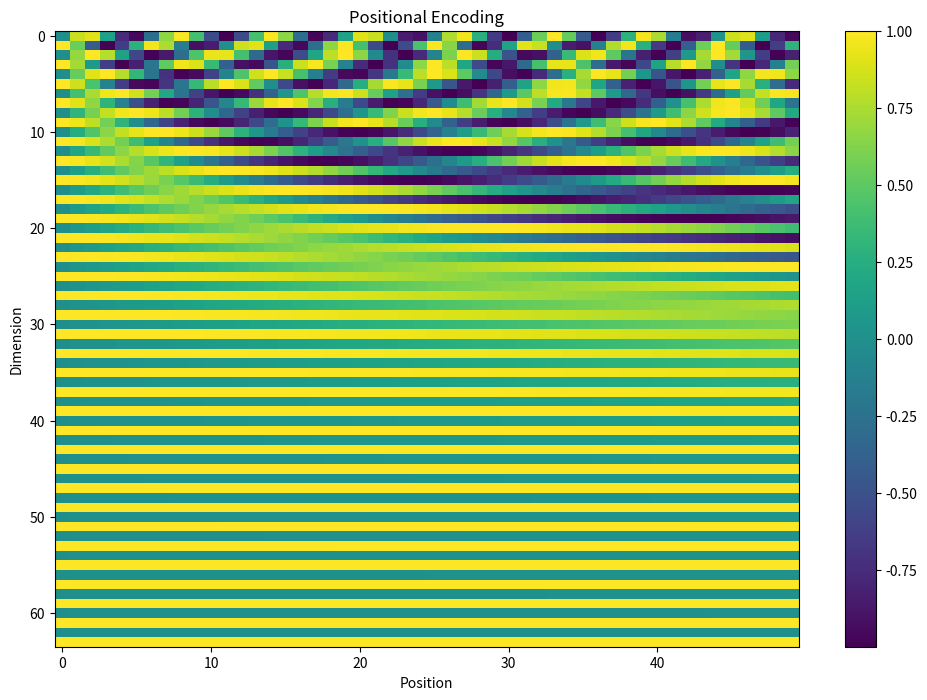
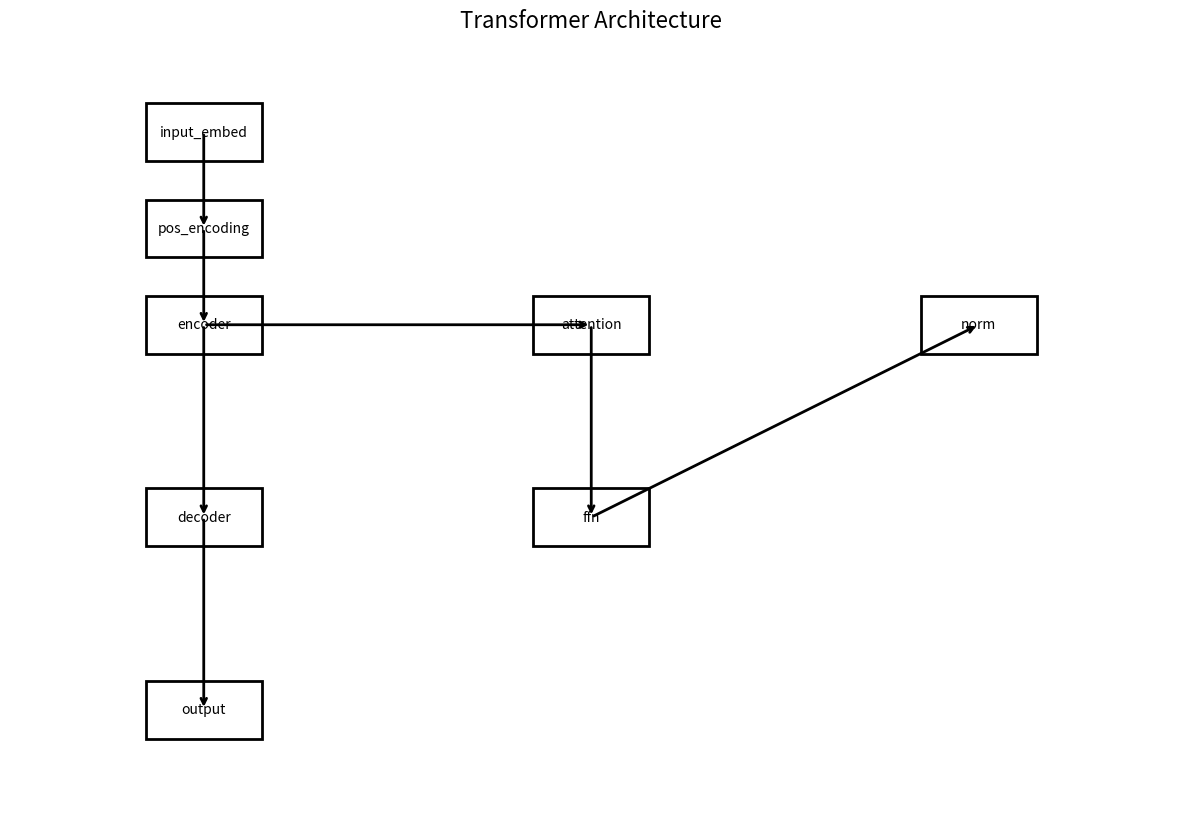

These charts were generated, in order, by the following Python code:
"""
Transformer Visualizations
"""
import numpy as np
import matplotlib.pyplot as plt
import seaborn as sns

def plot_attention_heatmap(attention_weights, title="Attention Weights"):
    """Plot attention weights as heatmap"""
    plt.figure(figsize=(10, 8))
    sns.heatmap(attention_weights, annot=True, cmap='viridis', fmt='.2f')
    plt.title(title)
    plt.xlabel('Key Position')
    plt.ylabel('Query Position')
    plt.show()

def plot_positional_encoding(d_model=64, max_seq_length=50):
    """Plot positional encoding"""
    pe = np.zeros((max_seq_length, d_model))
    
    for pos in range(max_seq_length):
        for i in range(0, d_model, 2):
            pe[pos, i] = np.sin(pos / (10000 ** (i / d_model)))
            if i + 1 < d_model:
                pe[pos, i + 1] = np.cos(pos / (10000 ** (i / d_model)))
    
    plt.figure(figsize=(12, 8))
    plt.imshow(pe.T, cmap='viridis', aspect='auto')
    plt.colorbar()
    plt.title('Positional Encoding')
    plt.xlabel('Position')
    plt.ylabel('Dimension')
    plt.show()

def plot_transformer_architecture():
    """Plot Transformer architecture diagram"""
    fig, ax = plt.subplots(figsize=(15, 10))
    
    # Define positions
    positions = {
        'input_embed': (1, 8),
        'pos_encoding': (1, 7),
        'encoder': (1, 6),
        'decoder': (1, 4),
        'output': (1, 2),
        'attention': (3, 6),
        'ffn': (3, 4),
        'norm': (5, 6)
    }
    
    # Draw boxes
    for name, pos in positions.items():
        ax.add_patch(plt.Rectangle((pos[0]-0.3, pos[1]-0.3), 0.6, 0.6, 
                                 fill=False, edgecolor='black', linewidth=2))
        ax.text(pos[0], pos[1], name, ha='center', va='center', fontsize=10)
    
    # Draw arrows
    arrows = [
        ((1, 8), (1, 7)),
        ((1, 7), (1, 6)),
        ((1, 6), (1, 4)),
        ((1, 4), (1, 2)),
        ((1, 6), (3, 6)),
        ((3, 6), (3, 4)),
        ((3, 4), (5, 6))
    ]
    
    for start, end in arrows:
        ax.annotate('', xy=end, xytext=start,
                   arrowprops=dict(arrowstyle='->', lw=2))
    
    ax.set_xlim(0, 6)
    ax.set_ylim(1, 9)
    ax.set_title('Transformer Architecture', fontsize=16)
    ax.axis('off')
    plt.show()

if __name__ == "__main__":
    plot_positional_encoding()
    plot_transformer_architecture()
